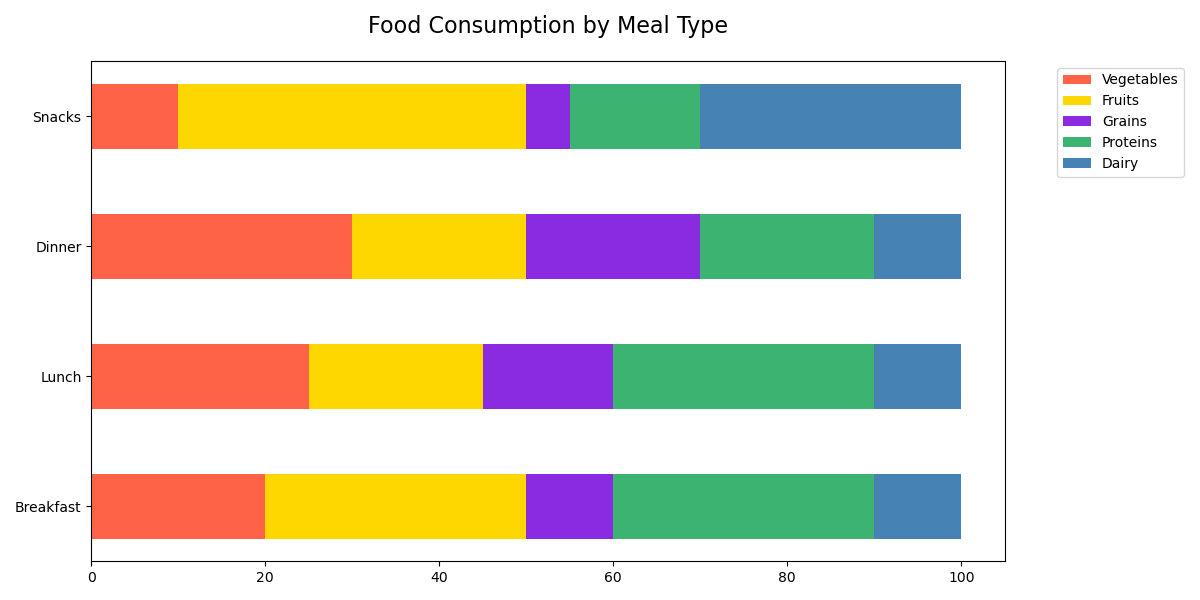

Source data for this figure (header and first rows):
Category, Vegetables, Fruits, Grains, Proteins, Dairy
Breakfast, 20, 30, 10, 30, 10
Lunch, 25, 20, 15, 30, 10
Dinner, 30, 20, 20, 20, 10
Snacks, 10, 40, 5, 15, 30
